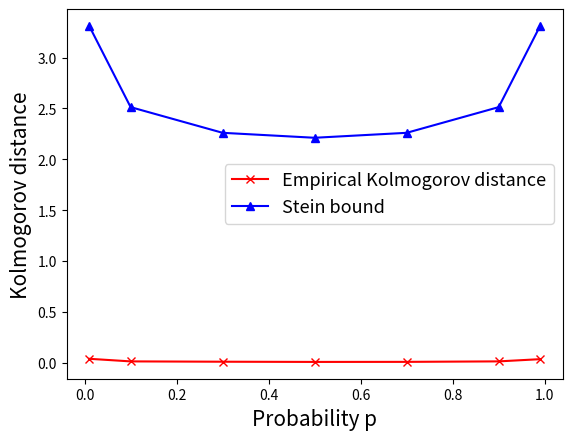
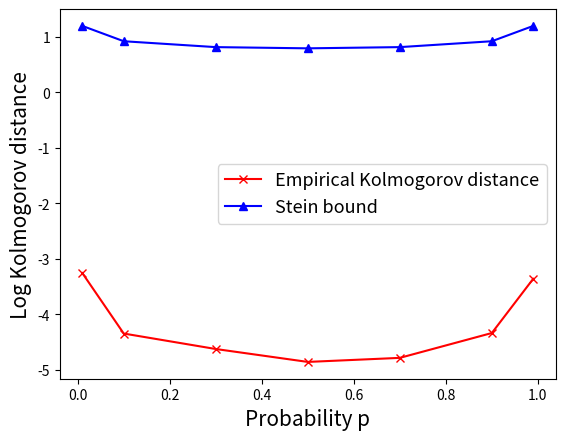

Here is the Python script that generated these plots, in order:
#!/usr/bin/env python3
# -*- coding: utf-8 -*-
"""
@author: xianghezhu
"""


import numpy as np
import scipy.stats as stat
from math import comb
from itertools import combinations
import matplotlib.pyplot as plt


itr = 100000
k_list = [2, 3]
M = 1
n = 100
p_grid = np.array([.01, .1, .3,.5,.7 ,.9, .99])

p_list = np.tile(p_grid, (len(k_list), 1))

ks_dist = np.zeros(len(p_grid))
stein_err = np.zeros(len(p_grid))


def Kolmogorov_distance(sample, normal):
    return stat.ks_2samp(sample, normal, method="asymp").statistic


def Stein_bound(B, sigma):
    return 2.**(7. / 2.) * 3.**(-3. / 4.) * M**(3. / 16.) * B**.25 * sigma**(-.75)


for p_id, p in enumerate(p_grid):
    mean = 0.
    variance = 0.
    B = 0.
    for k_id, k in enumerate(k_list):
        prob = p_list[k_id, p_id]
        mean += comb(n - 1, k - 1) * prob
        variance += comb(n - 1, k - 1) * prob * (1. - prob)
        nk3 = 0 if k == 2 else comb(n - 3, k - 3)
        B += 4. / 3. * (comb(n - 1, k - 1) + 2 * comb(n - 2, k - 2) + nk3) * prob * (1. - prob)
    sigma = np.sqrt(variance)
    stein_err[p_id] = Stein_bound(B, sigma)
    rng = np.random.default_rng(1066 + p_id)
    deg = np.zeros((itr, M), dtype=int)
    
    for k_id, k in enumerate(k_list):
        prob = p_list[k_id, p_id]
        for s in range(1, min(k, M) + 1):
            for selected in combinations(range(M), s):
                count = rng.binomial(comb(n - M, k - s), prob, size=itr)
                for v in selected:
                    deg[:, v] += count
    normal = rng.standard_normal(itr)
    ks_dist[p_id] = Kolmogorov_distance((deg[:, 0] - mean) / sigma, normal)

print(ks_dist, stein_err)

plt.figure()
plt.plot(p_grid, ks_dist, color="red", marker="x", label="Empirical Kolmogorov distance")
plt.plot(p_grid, stein_err, color="blue", marker="^", label="Stein bound")
plt.legend(prop={"size": 13})
plt.xlabel("Probability p", fontsize=15)
plt.ylabel("Kolmogorov distance", fontsize=15)
plt.savefig("KS_multinorm_M" + str(M) + "_n" + str(n) + "_p_change_k" + str(k_list[0]) + "_" + str(k_list[1]) + ".pdf", bbox_inches="tight")
plt.show()
plt.figure()
plt.plot(p_grid, np.log(ks_dist), color="red", marker="x", label="Empirical Kolmogorov distance")
plt.plot(p_grid, np.log(stein_err), color="blue", marker="^", label="Stein bound")
plt.legend(prop={"size": 13})
plt.xlabel("Probability p", fontsize=15)
plt.ylabel("Log Kolmogorov distance", fontsize=15)
plt.savefig("Log" + "KS_multinorm_M" + str(M) + "_n" + str(n) + "_p_change_k" + str(k_list[0]) + "_" + str(k_list[1]) + ".pdf", bbox_inches="tight")
plt.show()
